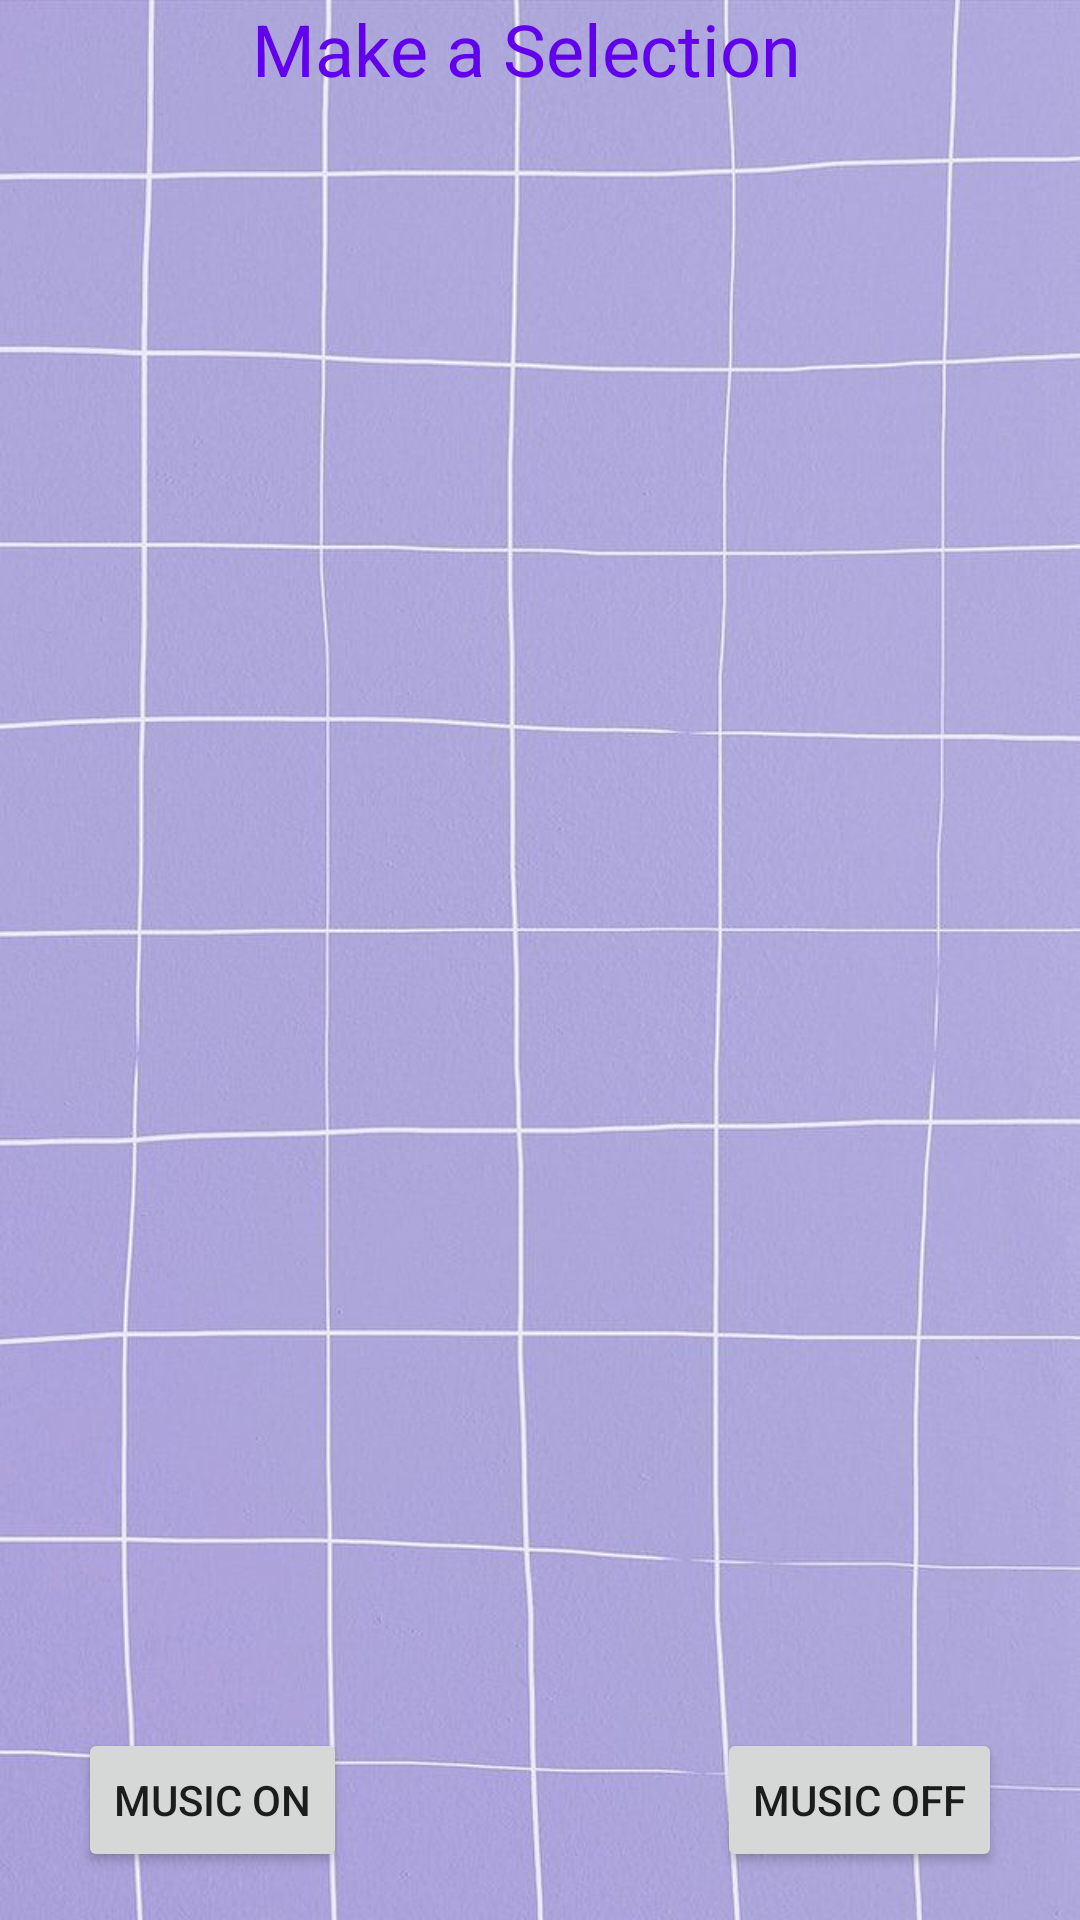

Reconstruct the res/layout file that produces this screen, plus the resources it refers to.
<!-- AndroidManifest.xml: application theme Theme.ZeynepIremTermPrj -->
<!-- res/layout/activity_menu.xml -->
<?xml version="1.0" encoding="utf-8"?>
<androidx.constraintlayout.widget.ConstraintLayout xmlns:android="http://schemas.android.com/apk/res/android"
    xmlns:app="http://schemas.android.com/apk/res-auto"
    xmlns:tools="http://schemas.android.com/tools"
    android:layout_width="match_parent"
    android:layout_height="match_parent"
    android:background="@drawable/menu"
    tools:context=".MenuActivity">

    <androidx.recyclerview.widget.RecyclerView
        android:id="@+id/menuRecycler"
        android:layout_width="0dp"
        android:layout_height="0dp"
        android:layout_marginStart="1dp"
        android:layout_marginTop="74dp"
        android:layout_marginEnd="1dp"
        android:layout_marginBottom="239dp"
        app:layout_constraintBottom_toTopOf="@+id/btnSTART"
        app:layout_constraintEnd_toEndOf="parent"
        app:layout_constraintStart_toStartOf="parent"
        app:layout_constraintTop_toTopOf="parent" />

    <Button
        android:id="@+id/btnStop"
        android:layout_width="wrap_content"
        android:layout_height="wrap_content"
        android:layout_marginEnd="26dp"
        android:layout_marginBottom="16dp"
        android:onClick="onClick"
        android:text="MUSIC OFF"
        app:layout_constraintBottom_toBottomOf="parent"
        app:layout_constraintEnd_toEndOf="parent" />

    <Button
        android:id="@+id/btnSTART"
        android:layout_width="wrap_content"
        android:layout_height="wrap_content"
        android:layout_marginStart="26dp"
        android:layout_marginBottom="16dp"
        android:onClick="onClick"
        android:text="MUSIC ON"
        app:layout_constraintBottom_toBottomOf="parent"
        app:layout_constraintStart_toStartOf="parent"
        app:layout_constraintTop_toBottomOf="@+id/menuRecycler" />

    <TextView
        android:id="@+id/menuTitleTV"
        android:layout_width="192dp"
        android:layout_height="47dp"
        android:text="Make a Selection"
        android:textColor="@color/purple_500"
        android:textSize="24sp"
        app:layout_constraintEnd_toEndOf="parent"
        app:layout_constraintStart_toStartOf="parent"
        tools:layout_editor_absoluteY="16dp" />

</androidx.constraintlayout.widget.ConstraintLayout>
<!-- resources referenced by this layout -->
<resources>
  <!-- drawable menu: jpg bitmap (drawable, 60201 bytes) -->
  <style name="Theme.ZeynepIremTermPrj" parent="Theme.MaterialComponents.DayNight.DarkActionBar">
          
          <item name="colorPrimary">@color/purple_500</item>
          <item name="colorPrimaryVariant">@color/purple_700</item>
          <item name="colorOnPrimary">@color/white</item>
          
          <item name="colorSecondary">@color/teal_200</item>
          <item name="colorSecondaryVariant">@color/teal_700</item>
          <item name="colorOnSecondary">@color/black</item>
          
          <item name="android:statusBarColor" tools:targetApi="l">?attr/colorPrimaryVariant</item>
          
      </style>
  <!-- not gathered from this repository: default colours our renderer supplied (Android Studio template values) -->
  <color name="purple_500">#FF6200EE</color>
  <color name="purple_700">#FF3700B3</color>
  <color name="teal_200">#FF03DAC5</color>
  <color name="teal_700">#FF018786</color>
  <color name="black">#FF000000</color>
  <color name="white">#FFFFFFFF</color>
</resources>
